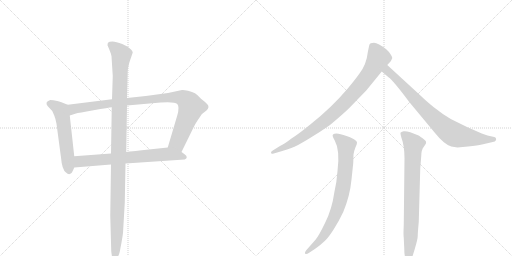
t = 0.00 s
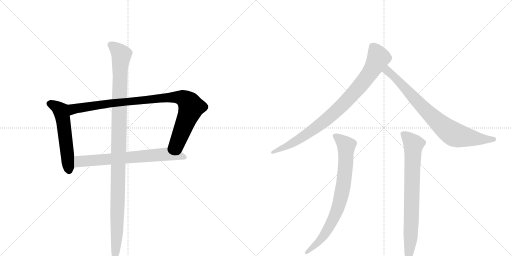
t = 1.53 s
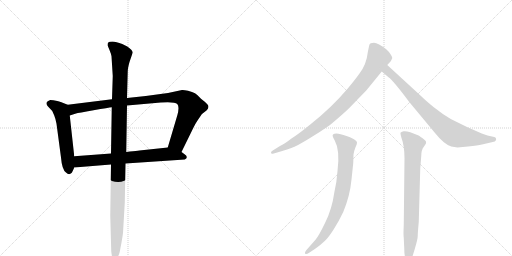
t = 3.06 s
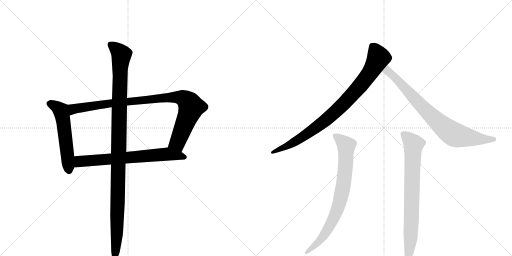
t = 4.60 s
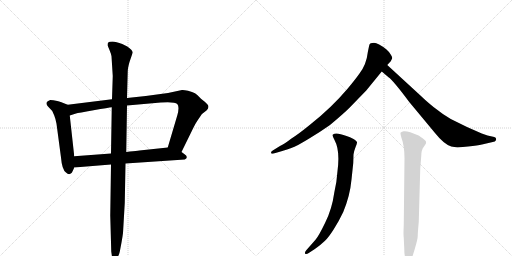
t = 6.13 s
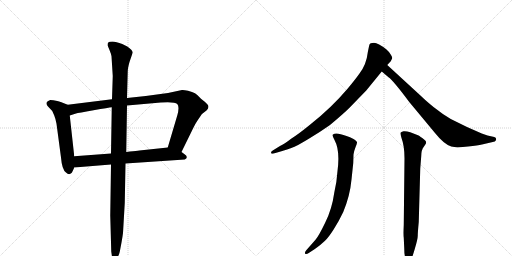
t = 7.66 s

The animated SVG that drew these frames (rendered in a browser with its animation timeline set to each time). Animation: 8 CSS @keyframes rules; one cycle of 7.66 s.

<svg version="1.1" viewBox="0 0 2048 1024" xmlns="http://www.w3.org/2000/svg">
  <g stroke="lightgray" stroke-dasharray="1,1" stroke-width="1" transform="scale(4, 4)">
    <line x1="0" y1="0" x2="256" y2="256"></line>
    <line x1="256" y1="0" x2="0" y2="256"></line>
    <line x1="128" y1="0" x2="128" y2="256"></line>
    <line x1="0" y1="128" x2="256" y2="128"></line>
    <line x1="256" y1="0" x2="512" y2="256"></line>
    <line x1="512" y1="0" x2="256" y2="256"></line>
    <line x1="384" y1="0" x2="384" y2="256"></line>
    <line x1="256" y1="128" x2="512" y2="128"></line>
  </g>
<g transform="scale(1, -1) translate(0, -850)">
   <style type="text/css">
    @keyframes keyframes0 {
      from {
       stroke: black;
       stroke-dashoffset: 555;
       stroke-width: 128;
       }
       64% {
       animation-timing-function: step-end;
       stroke: black;
       stroke-dashoffset: 0;
       stroke-width: 128;
       }
       to {
       stroke: black;
       stroke-width: 1024;
       }
       }
       #make-me-a-hanzi-animation-0 {
         animation: keyframes0 0.701660s both;
         animation-delay: 0.000000s;
         animation-timing-function: linear;
       }
    @keyframes keyframes1 {
      from {
       stroke: black;
       stroke-dashoffset: 954;
       stroke-width: 128;
       }
       76% {
       animation-timing-function: step-end;
       stroke: black;
       stroke-dashoffset: 0;
       stroke-width: 128;
       }
       to {
       stroke: black;
       stroke-width: 1024;
       }
       }
       #make-me-a-hanzi-animation-1 {
         animation: keyframes1 1.026367s both;
         animation-delay: 0.701660s;
         animation-timing-function: linear;
       }
    @keyframes keyframes2 {
      from {
       stroke: black;
       stroke-dashoffset: 698;
       stroke-width: 128;
       }
       69% {
       animation-timing-function: step-end;
       stroke: black;
       stroke-dashoffset: 0;
       stroke-width: 128;
       }
       to {
       stroke: black;
       stroke-width: 1024;
       }
       }
       #make-me-a-hanzi-animation-2 {
         animation: keyframes2 0.818034s both;
         animation-delay: 1.728027s;
         animation-timing-function: linear;
       }
    @keyframes keyframes3 {
      from {
       stroke: black;
       stroke-dashoffset: 1137;
       stroke-width: 128;
       }
       79% {
       animation-timing-function: step-end;
       stroke: black;
       stroke-dashoffset: 0;
       stroke-width: 128;
       }
       to {
       stroke: black;
       stroke-width: 1024;
       }
       }
       #make-me-a-hanzi-animation-3 {
         animation: keyframes3 1.175293s both;
         animation-delay: 2.546061s;
         animation-timing-function: linear;
       }
    @keyframes keyframes4 {
      from {
       stroke: black;
       stroke-dashoffset: 888;
       stroke-width: 128;
       }
       74% {
       animation-timing-function: step-end;
       stroke: black;
       stroke-dashoffset: 0;
       stroke-width: 128;
       }
       to {
       stroke: black;
       stroke-width: 1024;
       }
       }
       #make-me-a-hanzi-animation-4 {
         animation: keyframes4 0.972656s both;
         animation-delay: 3.721354s;
         animation-timing-function: linear;
       }
    @keyframes keyframes5 {
      from {
       stroke: black;
       stroke-dashoffset: 798;
       stroke-width: 128;
       }
       72% {
       animation-timing-function: step-end;
       stroke: black;
       stroke-dashoffset: 0;
       stroke-width: 128;
       }
       to {
       stroke: black;
       stroke-width: 1024;
       }
       }
       #make-me-a-hanzi-animation-5 {
         animation: keyframes5 0.899414s both;
         animation-delay: 4.694010s;
         animation-timing-function: linear;
       }
    @keyframes keyframes6 {
      from {
       stroke: black;
       stroke-dashoffset: 789;
       stroke-width: 128;
       }
       72% {
       animation-timing-function: step-end;
       stroke: black;
       stroke-dashoffset: 0;
       stroke-width: 128;
       }
       to {
       stroke: black;
       stroke-width: 1024;
       }
       }
       #make-me-a-hanzi-animation-6 {
         animation: keyframes6 0.892090s both;
         animation-delay: 5.593424s;
         animation-timing-function: linear;
       }
    @keyframes keyframes7 {
      from {
       stroke: black;
       stroke-dashoffset: 775;
       stroke-width: 128;
       }
       72% {
       animation-timing-function: step-end;
       stroke: black;
       stroke-dashoffset: 0;
       stroke-width: 128;
       }
       to {
       stroke: black;
       stroke-width: 1024;
       }
       }
       #make-me-a-hanzi-animation-7 {
         animation: keyframes7 0.880697s both;
         animation-delay: 6.485514s;
         animation-timing-function: linear;
       }
</style>
<path d="M 271 431 L 248 440 Q 246 442 229 446 Q 212 450 201 450 Q 188 446 186 439 Q 185 431 192 424 L 209 406 L 217 388 Q 222 376 226 355 L 244 220 Q 248 171 264 160 Q 276 148 286 158 Q 289 161 297 180 L 297 225 L 279 388 C 276 418 274 430 271 431 Z" fill="lightgray"></path> 
<path d="M 728 490 L 672 478 L 583 466 L 508 458 L 448 453 L 271 431 C 241 427 250 379 279 388 L 304 396 Q 312 398 374 409 Q 436 420 447 421 L 508 428 L 643 440 Q 699 444 709 434 Q 719 423 709 388 L 671 260 C 662 231 713 215 726 242 L 773 338 Q 778 350 792 371 Q 806 392 808 394 L 827 409 Q 839 422 830 432 Q 822 441 819 443 L 804 455 Q 790 471 780 477 Q 770 482 752 487 Q 734 491 728 490 Z" fill="lightgray"></path> 
<path d="M 297 180 L 444 192 L 502 196 L 739 212 Q 747 215 747 221 Q 748 227 737 234 L 726 242 C 702 260 697 263 671 260 L 567 249 Q 566 249 505 242 L 444 236 L 297 225 C 267 223 267 178 297 180 Z" fill="lightgray"></path> 
<path d="M 508 458 L 511 566 Q 511 577 518 602 L 531 640 Q 530 650 509 664 L 489 674 Q 464 684 450 684 Q 436 684 433 680 Q 430 677 430 669 L 438 650 Q 445 633 446 625 L 451 546 L 448 453 L 447 421 L 444 236 L 444 192 L 441 -12 L 445 -156 L 449 -184 Q 452 -196 458 -196 Q 460 -199 468 -183 Q 477 -168 479 -157 L 486 -120 Q 490 -98 492 -82 L 499 38 L 502 196 L 505 242 L 508 428 L 508 458 Z" fill="lightgray"></path> 
<path d="M 1549 590 L 1563 605 Q 1566 610 1569 618 Q 1569 622 1564 630 Q 1560 640 1546 652 Q 1512 679 1496 679 Q 1480 678 1478 672 Q 1476 666 1471 640 Q 1466 593 1438 556 Q 1421 532 1391 496 Q 1325 418 1241 352 Q 1196 315 1163 294 Q 1138 274 1120 266 L 1091 248 Q 1084 244 1084 239 Q 1084 233 1095 236 L 1129 246 Q 1172 260 1178 263 Q 1185 265 1232 293 Q 1279 321 1320 350 Q 1375 396 1397 418 L 1465 488 L 1527 564 L 1549 590 Z" fill="lightgray"></path> 
<path d="M 1685 465 L 1549 590 C 1527 610 1504 583 1527 564 L 1554 541 Q 1573 528 1637 442 L 1740 318 Q 1776 273 1805 264 L 1830 260 L 1872 264 Q 1912 268 1928 272 L 1971 282 Q 1981 283 1983 288 Q 1988 298 1977 302 L 1950 308 L 1927 316 L 1868 342 L 1803 374 Q 1769 394 1734 422 Q 1700 450 1685 465 Z" fill="lightgray"></path> 
<path d="M 1262 -109 L 1225 -151 Q 1217 -162 1221 -165 Q 1226 -169 1235 -162 L 1258 -147 Q 1286 -127 1300 -113 Q 1314 -100 1335 -67 Q 1356 -34 1373 2 Q 1400 67 1406 132 L 1413 198 L 1414 232 Q 1416 246 1422 261 Q 1429 276 1428 281 Q 1428 285 1414 294 Q 1400 302 1386 306 Q 1343 323 1332 312 Q 1327 309 1338 290 Q 1361 249 1350 166 Q 1347 120 1337 79 Q 1328 14 1301 -40 Q 1275 -94 1262 -109 Z" fill="lightgray"></path> 
<path d="M 1675 -38 L 1681 176 L 1685 226 Q 1685 251 1696 264 L 1702 273 Q 1705 278 1704 283 Q 1703 288 1689 298 Q 1675 308 1672 309 L 1641 321 Q 1626 326 1614 325 Q 1604 322 1602 319 Q 1601 315 1606 298 Q 1618 266 1618 217 L 1615 -50 Q 1613 -89 1615 -101 L 1617 -144 Q 1617 -191 1633 -195 Q 1639 -196 1643 -191 Q 1647 -187 1659 -146 Q 1671 -106 1671 -93 Q 1671 -80 1675 -38 Z" fill="lightgray"></path> 
      <clipPath id="make-me-a-hanzi-clip-0">
      <path d="M 271 431 L 248 440 Q 246 442 229 446 Q 212 450 201 450 Q 188 446 186 439 Q 185 431 192 424 L 209 406 L 217 388 Q 222 376 226 355 L 244 220 Q 248 171 264 160 Q 276 148 286 158 Q 289 161 297 180 L 297 225 L 279 388 C 276 418 274 430 271 431 Z" fill="lightgray"></path>
      </clipPath>
      <path clip-path="url(#make-me-a-hanzi-clip-0)" d="M 196 436 L 229 421 L 245 404 L 276 167 " fill="none" id="make-me-a-hanzi-animation-0" stroke-dasharray="427 854" stroke-linecap="round"></path>

      <clipPath id="make-me-a-hanzi-clip-1">
      <path d="M 728 490 L 672 478 L 583 466 L 508 458 L 448 453 L 271 431 C 241 427 250 379 279 388 L 304 396 Q 312 398 374 409 Q 436 420 447 421 L 508 428 L 643 440 Q 699 444 709 434 Q 719 423 709 388 L 671 260 C 662 231 713 215 726 242 L 773 338 Q 778 350 792 371 Q 806 392 808 394 L 827 409 Q 839 422 830 432 Q 822 441 819 443 L 804 455 Q 790 471 780 477 Q 770 482 752 487 Q 734 491 728 490 Z" fill="lightgray"></path>
      </clipPath>
      <path clip-path="url(#make-me-a-hanzi-clip-1)" d="M 283 396 L 295 415 L 398 431 L 667 460 L 732 458 L 757 438 L 765 421 L 710 280 L 680 265 " fill="none" id="make-me-a-hanzi-animation-1" stroke-dasharray="826 1652" stroke-linecap="round"></path>

      <clipPath id="make-me-a-hanzi-clip-2">
      <path d="M 297 180 L 444 192 L 502 196 L 739 212 Q 747 215 747 221 Q 748 227 737 234 L 726 242 C 702 260 697 263 671 260 L 567 249 Q 566 249 505 242 L 444 236 L 297 225 C 267 223 267 178 297 180 Z" fill="lightgray"></path>
      </clipPath>
      <path clip-path="url(#make-me-a-hanzi-clip-2)" d="M 304 188 L 321 205 L 670 234 L 737 221 " fill="none" id="make-me-a-hanzi-animation-2" stroke-dasharray="570 1140" stroke-linecap="round"></path>

      <clipPath id="make-me-a-hanzi-clip-3">
      <path d="M 508 458 L 511 566 Q 511 577 518 602 L 531 640 Q 530 650 509 664 L 489 674 Q 464 684 450 684 Q 436 684 433 680 Q 430 677 430 669 L 438 650 Q 445 633 446 625 L 451 546 L 448 453 L 447 421 L 444 236 L 444 192 L 441 -12 L 445 -156 L 449 -184 Q 452 -196 458 -196 Q 460 -199 468 -183 Q 477 -168 479 -157 L 486 -120 Q 490 -98 492 -82 L 499 38 L 502 196 L 505 242 L 508 428 L 508 458 Z" fill="lightgray"></path>
      </clipPath>
      <path clip-path="url(#make-me-a-hanzi-clip-3)" d="M 441 672 L 486 631 L 480 572 L 468 -84 L 456 -188 " fill="none" id="make-me-a-hanzi-animation-3" stroke-dasharray="1009 2018" stroke-linecap="round"></path>

      <clipPath id="make-me-a-hanzi-clip-4">
      <path d="M 1549 590 L 1563 605 Q 1566 610 1569 618 Q 1569 622 1564 630 Q 1560 640 1546 652 Q 1512 679 1496 679 Q 1480 678 1478 672 Q 1476 666 1471 640 Q 1466 593 1438 556 Q 1421 532 1391 496 Q 1325 418 1241 352 Q 1196 315 1163 294 Q 1138 274 1120 266 L 1091 248 Q 1084 244 1084 239 Q 1084 233 1095 236 L 1129 246 Q 1172 260 1178 263 Q 1185 265 1232 293 Q 1279 321 1320 350 Q 1375 396 1397 418 L 1465 488 L 1527 564 L 1549 590 Z" fill="lightgray"></path>
      </clipPath>
      <path clip-path="url(#make-me-a-hanzi-clip-4)" d="M 1488 666 L 1513 624 L 1512 614 L 1463 535 L 1382 442 L 1311 376 L 1211 302 L 1136 258 L 1091 241 " fill="none" id="make-me-a-hanzi-animation-4" stroke-dasharray="760 1520" stroke-linecap="round"></path>

      <clipPath id="make-me-a-hanzi-clip-5">
      <path d="M 1685 465 L 1549 590 C 1527 610 1504 583 1527 564 L 1554 541 Q 1573 528 1637 442 L 1740 318 Q 1776 273 1805 264 L 1830 260 L 1872 264 Q 1912 268 1928 272 L 1971 282 Q 1981 283 1983 288 Q 1988 298 1977 302 L 1950 308 L 1927 316 L 1868 342 L 1803 374 Q 1769 394 1734 422 Q 1700 450 1685 465 Z" fill="lightgray"></path>
      </clipPath>
      <path clip-path="url(#make-me-a-hanzi-clip-5)" d="M 1551 581 L 1551 565 L 1691 420 L 1790 329 L 1819 311 L 1847 304 L 1973 292 " fill="none" id="make-me-a-hanzi-animation-5" stroke-dasharray="670 1340" stroke-linecap="round"></path>

      <clipPath id="make-me-a-hanzi-clip-6">
      <path d="M 1262 -109 L 1225 -151 Q 1217 -162 1221 -165 Q 1226 -169 1235 -162 L 1258 -147 Q 1286 -127 1300 -113 Q 1314 -100 1335 -67 Q 1356 -34 1373 2 Q 1400 67 1406 132 L 1413 198 L 1414 232 Q 1416 246 1422 261 Q 1429 276 1428 281 Q 1428 285 1414 294 Q 1400 302 1386 306 Q 1343 323 1332 312 Q 1327 309 1338 290 Q 1361 249 1350 166 Q 1347 120 1337 79 Q 1328 14 1301 -40 Q 1275 -94 1262 -109 Z" fill="lightgray"></path>
      </clipPath>
      <path clip-path="url(#make-me-a-hanzi-clip-6)" d="M 1339 307 L 1368 287 L 1385 265 L 1382 181 L 1364 60 L 1335 -22 L 1298 -89 L 1227 -159 " fill="none" id="make-me-a-hanzi-animation-6" stroke-dasharray="661 1322" stroke-linecap="round"></path>

      <clipPath id="make-me-a-hanzi-clip-7">
      <path d="M 1675 -38 L 1681 176 L 1685 226 Q 1685 251 1696 264 L 1702 273 Q 1705 278 1704 283 Q 1703 288 1689 298 Q 1675 308 1672 309 L 1641 321 Q 1626 326 1614 325 Q 1604 322 1602 319 Q 1601 315 1606 298 Q 1618 266 1618 217 L 1615 -50 Q 1613 -89 1615 -101 L 1617 -144 Q 1617 -191 1633 -195 Q 1639 -196 1643 -191 Q 1647 -187 1659 -146 Q 1671 -106 1671 -93 Q 1671 -80 1675 -38 Z" fill="lightgray"></path>
      </clipPath>
      <path clip-path="url(#make-me-a-hanzi-clip-7)" d="M 1611 316 L 1654 273 L 1643 -102 L 1635 -185 " fill="none" id="make-me-a-hanzi-animation-7" stroke-dasharray="647 1294" stroke-linecap="round"></path>

</g>
</svg>
